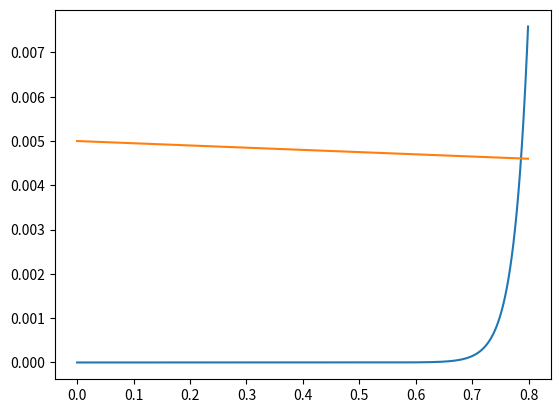

This chart was generated by the following Python code:
import math
import matplotlib.pyplot as pp

IS = 1*(10**-16)
Vt = 0.025
Id = []
passo = 0.001
Vd = []
contador = 0.0
id = []
Vcc = 10
rs = 2000

# Calculo de Id
while contador <= 0.8:
    Id.append(IS * ( math.exp(contador/Vt)-1 ) )
    Vd.append(contador)
    contador = contador + passo
pp.plot(Vd,Id, label="Vd Id")
#pp.show()
   
# calculo de reta da carga
for point in range(len(Vd)):
    id.append( (-Vd[point] + Vcc )/rs )
pp.plot(Vd,id, label="Vd id")
pp.show()


